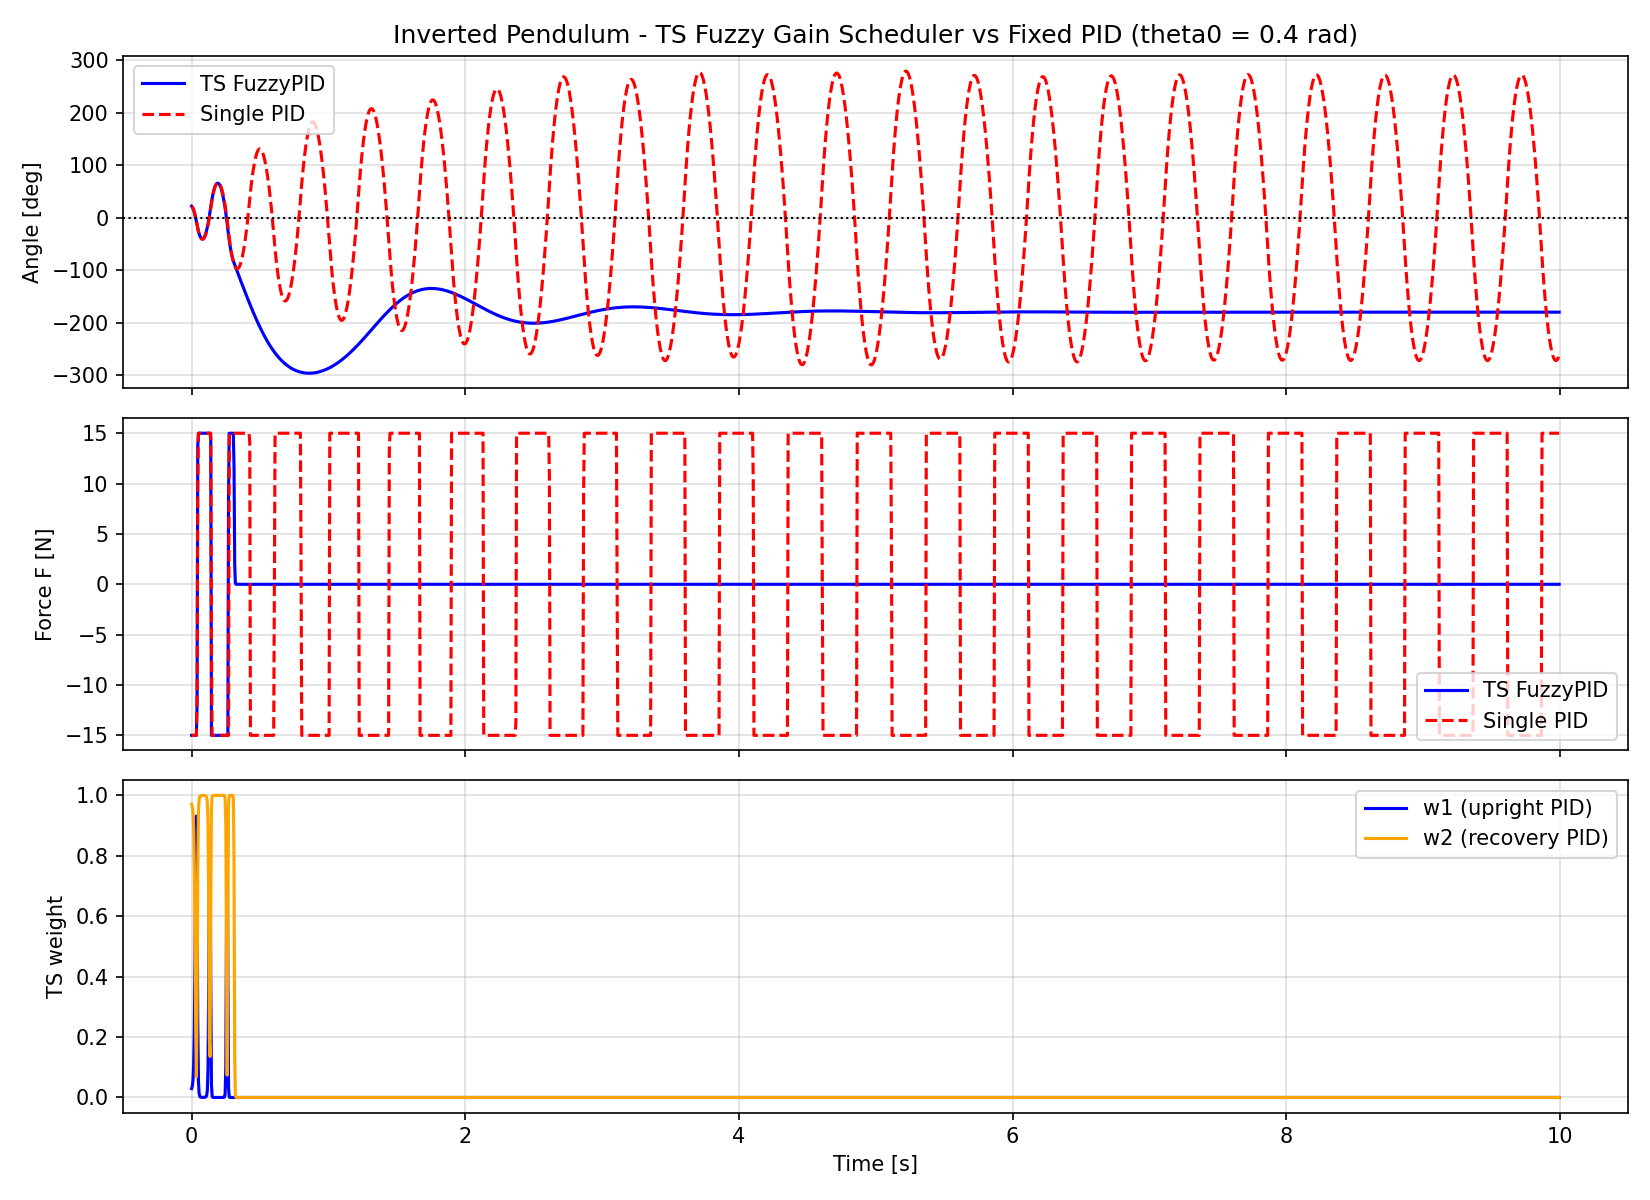

Values plotted in this chart, from the file beside it:
t, theta_ts, theta_dot_ts, u_ts, theta_base, u_base, w1, w2
0.00000, 0.3852, -2.962, -15, 0.3852, -15, 0.02931, 0.9707
0.00500, 0.3557, -5.895, -15, 0.3557, -15, 0.03663, 0.9634
0.01000, 0.3117, -8.802, -15, 0.3117, -15, 0.05673, 0.9433
0.01500, 0.2533, -11.68, -15, 0.2533, -15, 0.1066, 0.8934
0.02000, 0.1806, -14.54, -15, 0.1806, -15, 0.2283, 0.7717
0.02500, 0.09367, -17.38, -15, 0.09367, -15, 0.4783, 0.5216
0.03000, -0.00731, -20.2, -15, -0.00731, -15, 0.7799, 0.2201
0.03500, -0.1223, -23, -15, -0.1223, -15, 0.9314, 0.06859
0.04000, -0.248, -25.15, -11.85, -0.2466, -10.47, 0.6942, 0.3058
0.04500, -0.3589, -22.18, 13.68, -0.3604, 9.479, 0.2431, 0.7569
0.05000, -0.4539, -19, 15, -0.4582, 15, 0.05410, 0.9459
0.05500, -0.5332, -15.85, 15, -0.5402, 15, 0.01288, 0.9871
0.06000, -0.5969, -12.74, 15, -0.6067, 15, 0.00379, 0.9962
0.06500, -0.6452, -9.669, 15, -0.6577, 15, 0.00141, 0.9986
0.07000, -0.6784, -6.631, 15, -0.6936, 15, 0.00067, 0.9993
0.07500, -0.6965, -3.626, 15, -0.7144, 15, 0.00040, 0.9996
0.08000, -0.6998, -0.6528, 15, -0.7203, 15, 0.00030, 0.9997
0.08500, -0.6883, 2.291, 15, -0.7115, 15, 0.00028, 0.9997
0.09000, -0.6623, 5.205, 15, -0.6881, 15, 0.00034, 0.9997
0.09500, -0.6218, 8.093, 15, -0.6503, 15, 0.00051, 0.9995
0.1, -0.5671, 10.95, 15, -0.5981, 15, 0.00096, 0.999
0.105, -0.4981, 13.79, 15, -0.5317, 15, 0.00224, 0.9978
0.11, -0.415, 16.61, 15, -0.4513, 15, 0.00652, 0.9935
0.115, -0.318, 19.4, 15, -0.3568, 15, 0.02334, 0.9767
0.12, -0.2072, 22.18, 15, -0.2485, 15, 0.09752, 0.9025
0.125, -0.08248, 24.94, 15, -0.1263, 15, 0.3775, 0.6225
0.13, 0.05591, 27.68, 15, 0.00949, 15, 0.8083, 0.1917
0.135, 0.2079, 30.41, 15, 0.159, 15, 0.8644, 0.1356
0.14, 0.373, 33.02, 14.47, 0.3221, 15, 0.3746, 0.6254
0.145, 0.5216, 29.72, -15, 0.478, -5.687, 0.04392, 0.9561
0.15, 0.654, 26.47, -15, 0.6176, -15, 0.00453, 0.9955
0.155, 0.7704, 23.27, -15, 0.741, -15, 0.00058, 0.9994
0.16, 0.8709, 20.1, -15, 0.8486, -15, 0.00010, 0.9999
0.165, 0.9558, 16.98, -15, 0.9404, -15, 0.00002, 1
0.17, 1.025, 13.89, -15, 1.017, -15, 0.00001, 1
0.175, 1.079, 10.83, -15, 1.078, -15, 0.00000, 1
0.18, 1.118, 7.812, -15, 1.124, -15, 0.00000, 1
0.185, 1.143, 4.822, -15, 1.154, -15, 0.00000, 1
0.19, 1.152, 1.863, -15, 1.17, -15, 0.00000, 1
0.195, 1.147, -1.066, -15, 1.172, -15, 0.00000, 1
0.2, 1.127, -3.966, -15, 1.158, -15, 0.00000, 1
0.205, 1.093, -6.837, -15, 1.13, -15, 0.00000, 1
0.21, 1.044, -9.682, -15, 1.088, -15, 0.00000, 1
0.215, 0.9816, -12.5, -15, 1.032, -15, 0.00000, 1
0.22, 0.9052, -15.29, -15, 0.962, -15, 0.00000, 1
0.225, 0.8148, -18.06, -15, 0.878, -15, 0.00001, 1
0.23, 0.7108, -20.81, -15, 0.7801, -15, 0.00005, 1
0.235, 0.5931, -23.54, -15, 0.6685, -15, 0.00024, 0.9998
0.24, 0.4618, -26.25, -15, 0.5434, -15, 0.00150, 0.9985
0.245, 0.3171, -28.94, -15, 0.4048, -15, 0.01141, 0.9886
0.25, 0.159, -31.62, -15, 0.2527, -15, 0.09876, 0.9012
0.255, -0.01243, -34.29, -15, 0.08734, -15, 0.5618, 0.4382
0.26, -0.1972, -36.95, -15, -0.09136, -15, 0.9261, 0.07386
0.265, -0.3952, -39.6, -15, -0.2833, -15, 0.4146, 0.5854
0.27, -0.5823, -37.42, 9.095, -0.4885, -15, 0.03153, 0.9685
0.275, -0.7528, -34.1, 15, -0.6769, 15, 0.00177, 0.9982
0.28, -0.9069, -30.83, 15, -0.8486, 15, 0.00012, 0.9999
0.285, -1.045, -27.6, 15, -1.004, 15, 0.00001, 1
0.29, -1.167, -24.41, 15, -1.143, 15, 0.00000, 1
0.295, -1.273, -21.25, 15, -1.267, 15, 0.00000, 1
... 1,940 more rows
